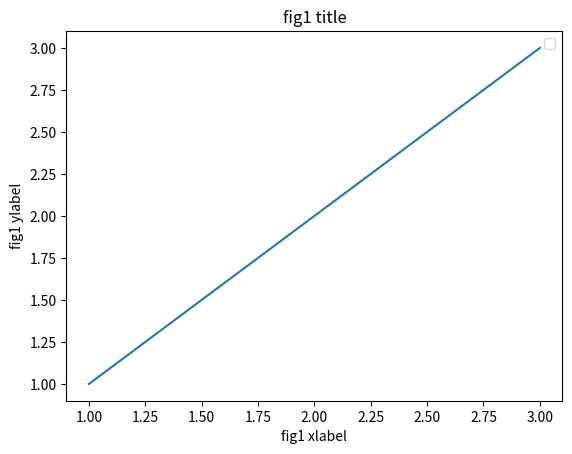

Write the Python code that produced this figure.
import numpy as np
import matplotlib.pyplot as plt
import pandas as pd

#设定绘图数量
plt.subplot(1,1,1)
fig1_x=np.asarray([1,2,3])
fig1_y=np.asarray([1,2,3])
plt.plot(fig1_x,fig1_y)
plt.title('fig1 title')
plt.xlabel('fig1 xlabel')
plt.ylabel('fig1 ylabel')
# plt.xticks()
# plt.yticks()
plt.legend()
plt.show()
